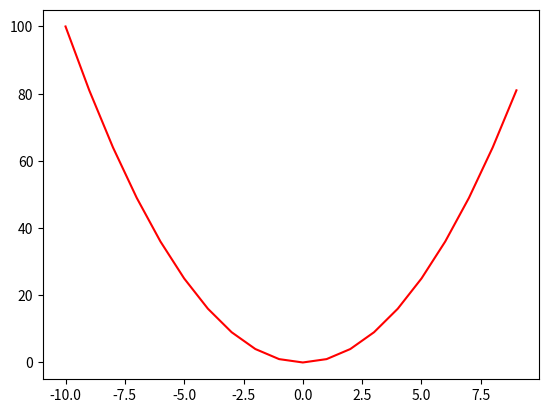

Recreate this plot in Python.
from matplotlib import pyplot

x = list(range(-10, 10))
y = []
for i in x:
    y.append(i**2)

pyplot.plot(x, y, color='red')
pyplot.show()

